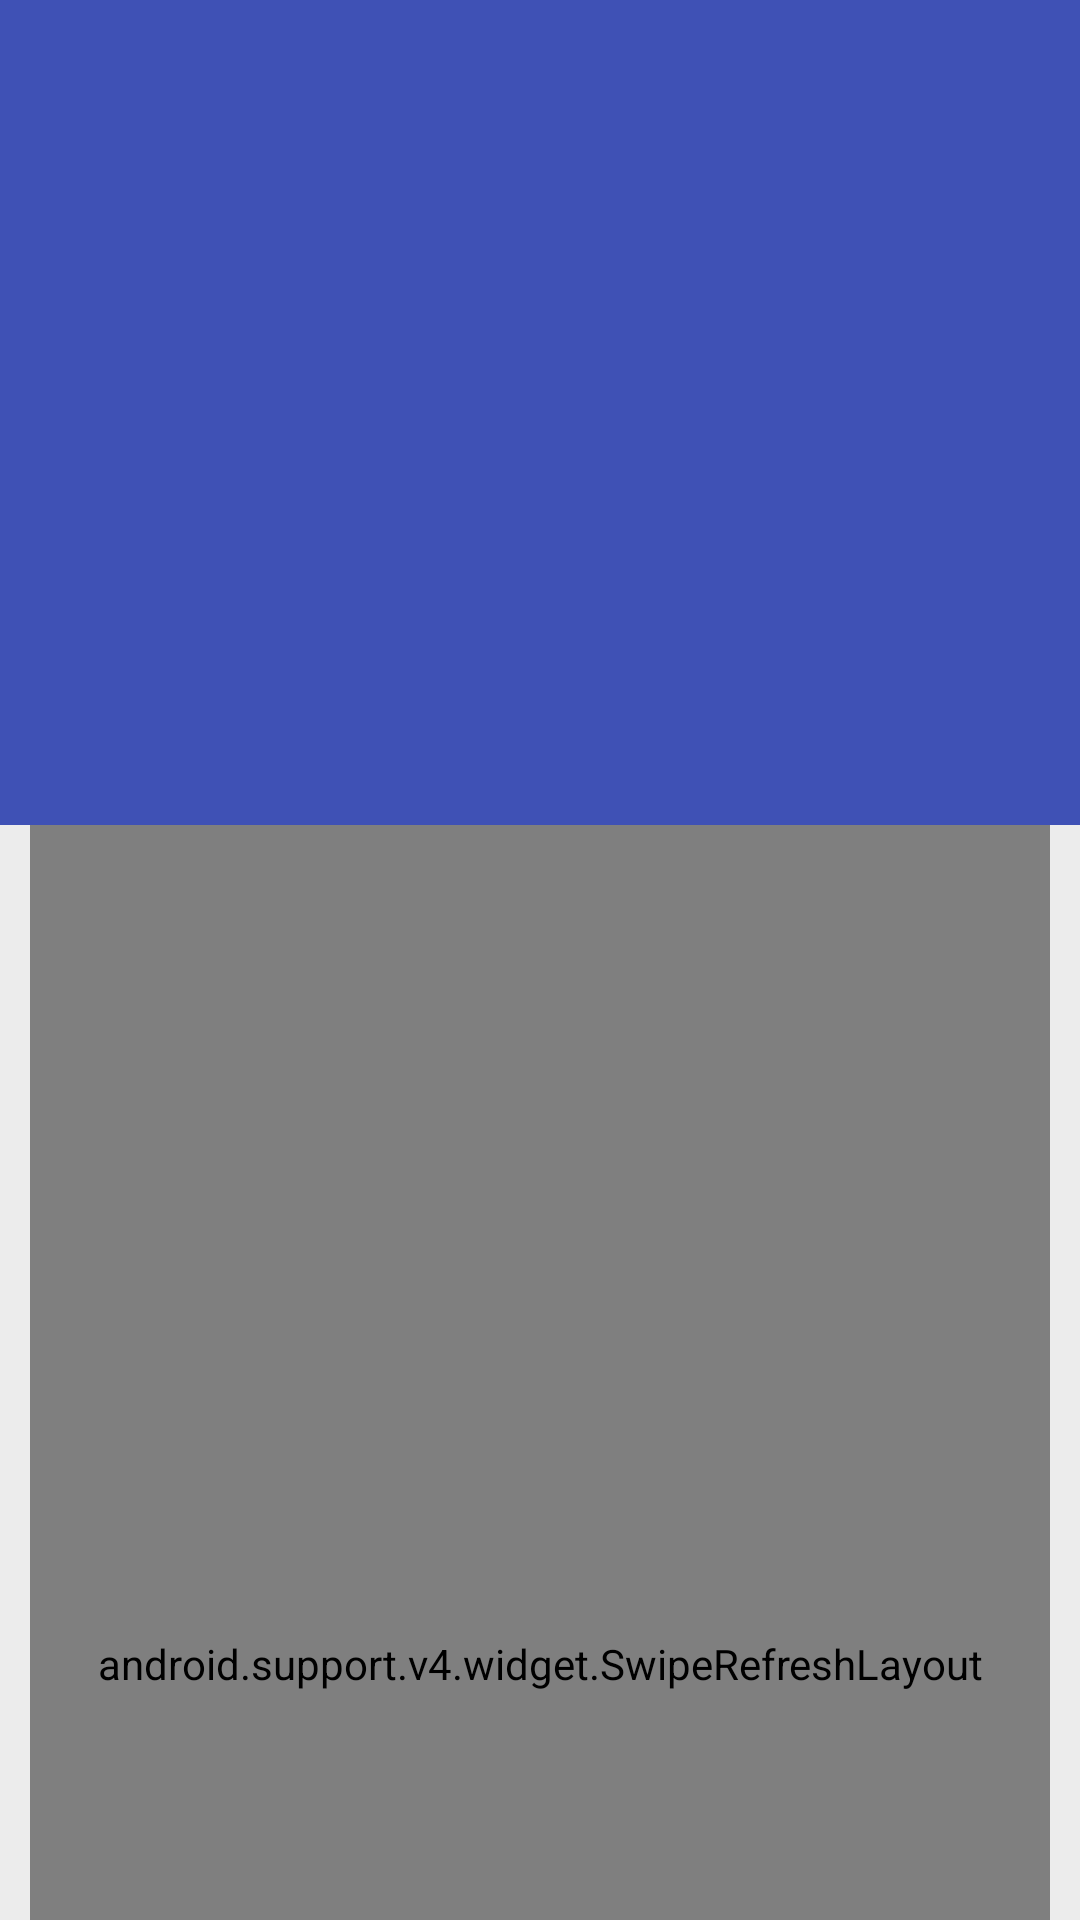

Reconstruct the res/layout file that produces this screen, plus the resources it refers to.
<!-- AndroidManifest.xml: activity theme AppThemeTransparentStatusBar -->
<!-- res/layout/activity_movie_detail.xml -->
<android.support.design.widget.CoordinatorLayout
    xmlns:android="http://schemas.android.com/apk/res/android"
    xmlns:app="http://schemas.android.com/apk/res-auto"
    android:layout_width="match_parent"
    android:layout_height="match_parent"
    android:background="#ececec"
    android:fitsSystemWindows="true"
    android:id="@+id/coordinator">


    <android.support.v4.widget.SwipeRefreshLayout
        xmlns:android="http://schemas.android.com/apk/res/android"
        android:id="@+id/swipeRefresh"
        android:layout_width="match_parent"
        android:layout_height="match_parent"
        android:layout_marginStart="10dp"
        android:layout_marginEnd="10dp"
        android:layout_marginBottom="10dp"
        android:layout_marginTop="-15dp"
        app:layout_behavior="@string/appbar_scrolling_view_behavior">

    <android.support.v4.widget.NestedScrollView
        android:id="@+id/scroll"
        android:layout_width="match_parent"
        android:layout_height="match_parent"
        android:clipToPadding="false"
        app:layout_behavior="@string/appbar_scrolling_view_behavior"
        android:background="#fff">



            <LinearLayout
                android:layout_width="match_parent"
                android:layout_height="match_parent"
                android:layout_marginTop="0dp"
                android:paddingStart="10dp"
                android:paddingEnd="10dp"
                android:paddingBottom="10dp"
                android:orientation="vertical">

                <TextView
                    android:id="@+id/tvTitle"
                    android:layout_width="match_parent"
                    android:layout_height="wrap_content"
                    android:gravity="center"
                    android:hint="@string/movie_title"
                    android:textStyle="bold"
                    android:textColor="#565656"
                    android:textSize="25sp"/>

                <TextView
                    android:id="@+id/tv1"
                    android:layout_width="match_parent"
                    android:layout_height="wrap_content"
                    android:layout_marginTop="10dp"
                    android:hint="@string/movie_voute"
                    android:textColor="#565656"
                    android:textSize="19sp"/>

                <TextView
                    android:id="@+id/tv2"
                    android:layout_width="match_parent"
                    android:layout_height="wrap_content"
                    android:layout_marginTop="10dp"
                    android:hint="@string/movie_popularity"
                    android:textColor="#565656"
                    android:textSize="19sp"/>

                <TextView
                    android:id="@+id/tvSubtitle"
                    android:layout_width="match_parent"
                    android:layout_height="wrap_content"
                    android:layout_marginTop="10dp"
                    android:hint="@string/movie_overview"
                    android:textColor="#565656"
                    android:textSize="19sp"/>

                <LinearLayout
                    android:id="@+id/trailersLayout"
                    android:layout_width="match_parent"
                    android:layout_height="wrap_content"
                    android:layout_marginTop="10dp"
                    android:padding="10dp"
                    android:orientation="vertical">

                    <TextView
                        android:id="@+id/tvNoTrailers"
                        android:layout_width="match_parent"
                        android:layout_height="wrap_content"
                        android:text="@string/noTrailers"
                        android:textSize="20sp"
                        android:textColor="#dadada"
                        android:fontFamily="serif"
                        android:gravity="center_horizontal|center_vertical"/>

                </LinearLayout>

            </LinearLayout>



    </android.support.v4.widget.NestedScrollView>

    </android.support.v4.widget.SwipeRefreshLayout>


    <android.support.design.widget.AppBarLayout
        android:id="@+id/app_bar_layout"
        android:layout_width="match_parent"
        android:layout_height="275dp"
        android:theme="@style/ThemeOverlay.AppCompat.Dark.ActionBar"
        android:fitsSystemWindows="true">

        <android.support.design.widget.CollapsingToolbarLayout
            android:id="@+id/collapsing_toolbar"
            android:layout_width="match_parent"
            android:layout_height="match_parent"
            app:layout_scrollFlags="scroll|exitUntilCollapsed"
            android:textAlignment="center"
            app:contentScrim="?attr/colorPrimary"
            app:expandedTitleMarginStart="8dp"
            app:expandedTitleMarginEnd="8dp"
            app:expandedTitleGravity="center_vertical"
            app:collapsedTitleGravity="center_vertical"
            android:fitsSystemWindows="true">

            <ImageView
                android:id="@+id/image"
                android:layout_width="match_parent"
                android:layout_height="match_parent"
                android:scaleType="centerCrop"
                android:fitsSystemWindows="true"
                android:src="@drawable/ic_launcher_foreground"
                app:layout_collapseMode="parallax"/>

            <android.support.v7.widget.Toolbar
                android:id="@+id/toolbar"
                android:layout_width="match_parent"
                android:layout_height="?android:attr/actionBarSize"
                app:popupTheme="@style/ThemeOverlay.AppCompat.Light"
                app:layout_collapseMode="pin">
            </android.support.v7.widget.Toolbar>


        </android.support.design.widget.CollapsingToolbarLayout>

    </android.support.design.widget.AppBarLayout>

    <ProgressBar
        android:id="@+id/progressbar"
        android:layout_width="wrap_content"
        android:layout_height="wrap_content"
        android:layout_gravity="center"/>

</android.support.design.widget.CoordinatorLayout>
<!-- resources referenced by this layout -->
<resources>
  <string name="movie_overview">Описание</string>
  <string name="movie_popularity">Популярность</string>
  <string name="movie_title">Название</string>
  <string name="movie_voute">Рейтинг</string>
  <style name="AppThemeTransparentStatusBar" parent="Theme.AppCompat.Light.NoActionBar">
          <item name="colorPrimary">@color/colorPrimary</item>
          <item name="colorPrimaryDark">@color/colorPrimaryDark</item>
          <item name="colorAccent">@color/colorAccent</item>
          <item name="android:windowTranslucentStatus">true</item>
          <item name="android:windowTranslucentNavigation">false</item>
      </style>
  <color name="colorPrimary">#3F51B5</color>
  <color name="colorPrimaryDark">#303F9F</color>
  <color name="colorAccent">#FF4081</color>
</resources>
